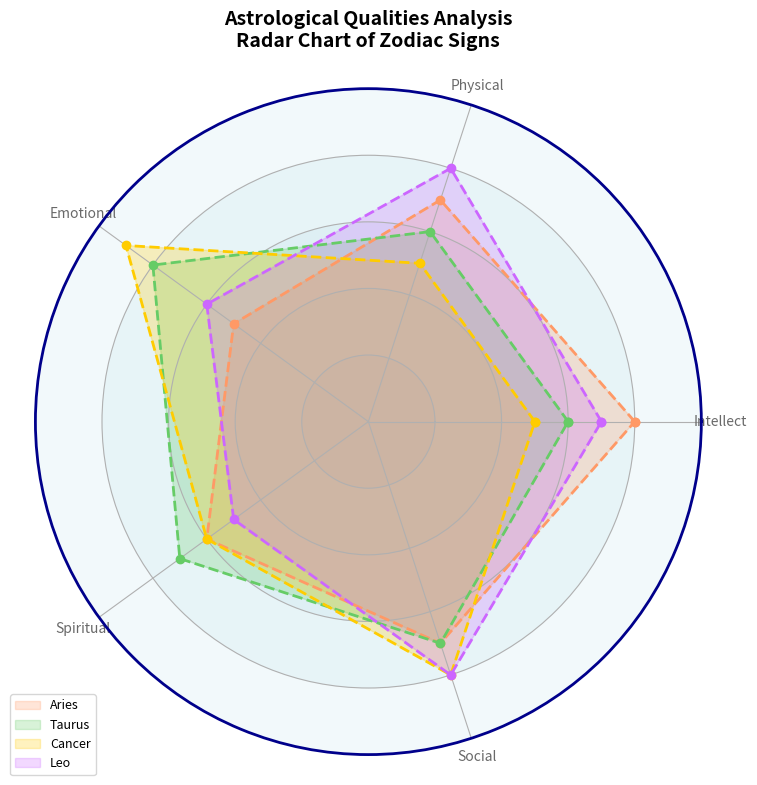

Source code (Python):
import numpy as np
import matplotlib.pyplot as plt
from matplotlib.patches import Circle

categories = ['Intellect', 'Physical', 'Emotional', 'Spiritual', 'Social']

aries = [8, 7, 5, 6, 7]
taurus = [6, 6, 8, 7, 7]
cancer = [5, 5, 9, 6, 8]
leo = [7, 8, 6, 5, 8]

zodiac_data = np.array([aries, taurus, cancer, leo])
labels = ['Aries', 'Taurus', 'Cancer', 'Leo']

num_vars = len(categories)
angles = np.linspace(0, 2 * np.pi, num_vars, endpoint=False).tolist()
angles += angles[:1]

def plot_radar(ax, data, colors, labels):
    for idx, d in enumerate(data):
        values = d.tolist()
        values += values[:1]
        # Changed marker to 'o' and linestyle to 'dashed'
        ax.plot(angles, values, color=colors[idx], linewidth=2, linestyle='dashed', marker='o')
        ax.fill(angles, values, color=colors[idx], alpha=0.25, label=labels[idx])

fig, ax = plt.subplots(figsize=(8, 8), subplot_kw=dict(polar=True))

# Changed the colors array slightly for variety
colors = ['#ff9966', '#66cc66', '#ffcc00', '#cc66ff']
plot_radar(ax, zodiac_data, colors, labels)

plt.xticks(angles[:-1], categories, color='dimgray', size=10)

ax.set_yticklabels([])
ax.set_ylim(0, 10)

# Change grid style and circle style
for y in range(2, 11, 2):
    ax.add_patch(Circle((0,0), y, transform=ax.transData._b, color='lightblue', alpha=0.15, lw=0.5, zorder=0))
    ax.text(y, -y*0.05, str(y), horizontalalignment='center', color='grey', size=10)

# Adjusted layout with thicker border to emphasize the plot
ax.spines['polar'].set_visible(True)
ax.spines['polar'].set_color('darkblue')
ax.spines['polar'].set_linewidth(2)

ax.set_title('Astrological Qualities Analysis\nRadar Chart of Zodiac Signs', size=14, fontweight='bold', pad=30)

# Adjust legend, placing it inside the plot for a different stylistic approach
ax.legend(loc='best', bbox_to_anchor=(0.1, 0.1), fontsize=9)

plt.tight_layout()
plt.show()
